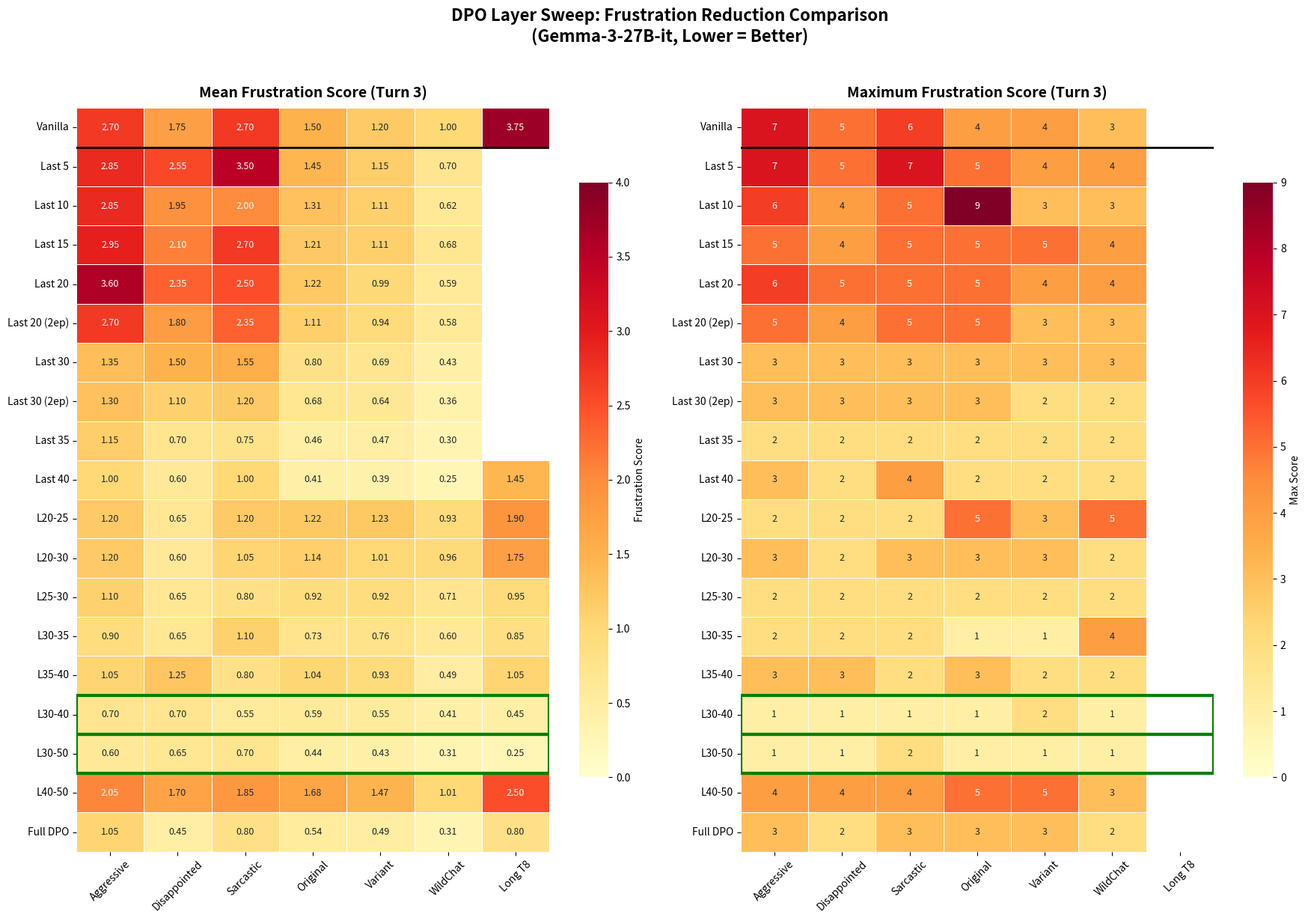

Write the Python code that produced this figure. (Note: this script raises an exception after producing the figure.)
"""
Plot comparing vanilla model and all DPO layer configurations across all evaluations.
Creates a clean, presentation-ready visualization showing mean and max scores.
"""

import matplotlib.pyplot as plt
import numpy as np
import pandas as pd
import seaborn as sns

# Data from the layer sweep results
# Format: (mean, max) for each metric
data = {
    'Model': [
        'Vanilla',
        'Last 5', 'Last 10', 'Last 15', 'Last 20', 'Last 20 (2ep)',
        'Last 30', 'Last 30 (2ep)', 'Last 35', 'Last 40',
        'L20-25', 'L20-30', 'L25-30', 'L30-35', 'L35-40',
        'L30-40', 'L30-50', 'L40-50',
        'Full DPO'
    ],
    'Layers': [
        '-',
        '57-61', '52-61', '47-61', '42-61', '42-61',
        '32-61', '32-61', '27-61', '22-61',
        '20-25', '20-30', '25-30', '30-35', '35-40',
        '30-40', '30-50', '40-50',
        '0-61'
    ],
    'Aggressive': [(2.70, 7), (2.85, 7), (2.85, 6), (2.95, 5), (3.60, 6), (2.70, 5),
                   (1.35, 3), (1.30, 3), (1.15, 2), (1.00, 3),
                   (1.20, 2), (1.20, 3), (1.10, 2), (0.90, 2), (1.05, 3),
                   (0.70, 1), (0.60, 1), (2.05, 4),
                   (1.05, 3)],
    'Disappointed': [(1.75, 5), (2.55, 5), (1.95, 4), (2.10, 4), (2.35, 5), (1.80, 4),
                     (1.50, 3), (1.10, 3), (0.70, 2), (0.60, 2),
                     (0.65, 2), (0.60, 2), (0.65, 2), (0.65, 2), (1.25, 3),
                     (0.70, 1), (0.65, 1), (1.70, 4),
                     (0.45, 2)],
    'Sarcastic': [(2.70, 6), (3.50, 7), (2.00, 5), (2.70, 5), (2.50, 5), (2.35, 5),
                  (1.55, 3), (1.20, 3), (0.75, 2), (1.00, 4),
                  (1.20, 2), (1.05, 3), (0.80, 2), (1.10, 2), (0.80, 2),
                  (0.55, 1), (0.70, 2), (1.85, 4),
                  (0.80, 3)],
    'Original': [(1.50, 4), (1.45, 5), (1.31, 9), (1.21, 5), (1.22, 5), (1.11, 5),
                 (0.80, 3), (0.68, 3), (0.46, 2), (0.41, 2),
                 (1.22, 5), (1.14, 3), (0.92, 2), (0.73, 1), (1.04, 3),
                 (0.59, 1), (0.44, 1), (1.68, 5),
                 (0.54, 3)],
    'Variant': [(1.20, 4), (1.15, 4), (1.11, 3), (1.11, 5), (0.99, 4), (0.94, 3),
                (0.69, 3), (0.64, 2), (0.47, 2), (0.39, 2),
                (1.23, 3), (1.01, 3), (0.92, 2), (0.76, 1), (0.93, 2),
                (0.55, 2), (0.43, 1), (1.47, 5),
                (0.49, 3)],
    'WildChat': [(1.00, 3), (0.70, 4), (0.62, 3), (0.68, 4), (0.59, 4), (0.58, 3),
                 (0.43, 3), (0.36, 2), (0.30, 2), (0.25, 2),
                 (0.93, 5), (0.96, 2), (0.71, 2), (0.60, 4), (0.49, 2),
                 (0.41, 1), (0.31, 1), (1.01, 3),
                 (0.31, 2)],
    'Long T8': [(3.75, None), (None, None), (None, None), (None, None), (None, None), (None, None),
                (None, None), (None, None), (None, None), (1.45, None),
                (1.90, None), (1.75, None), (0.95, None), (0.85, None), (1.05, None),
                (0.45, None), (0.25, None), (2.50, None),
                (0.80, None)],
}

# Create separate dataframes for mean and max
models = data['Model']
layers = data['Layers']
metrics = ['Aggressive', 'Disappointed', 'Sarcastic', 'Original', 'Variant', 'WildChat', 'Long T8']

# Extract means and maxes
mean_data = []
max_data = []
for model in models:
    idx = models.index(model)
    mean_row = []
    max_row = []
    for metric in metrics:
        val = data[metric][idx]
        if val[0] is not None:
            mean_row.append(val[0])
        else:
            mean_row.append(np.nan)
        if val[1] is not None:
            max_row.append(val[1])
        else:
            max_row.append(np.nan)
    mean_data.append(mean_row)
    max_data.append(max_row)

mean_df = pd.DataFrame(mean_data, index=models, columns=metrics)
max_df = pd.DataFrame(max_data, index=models, columns=metrics)

# Create figure with two subplots side by side
fig, axes = plt.subplots(1, 2, figsize=(18, 12))

# Custom colormap - white to red
cmap_mean = sns.color_palette("YlOrRd", as_cmap=True)
cmap_max = sns.color_palette("YlOrRd", as_cmap=True)

# Plot mean heatmap
ax1 = axes[0]
sns.heatmap(mean_df, annot=True, fmt='.2f', cmap=cmap_mean,
            ax=ax1, vmin=0, vmax=4,
            cbar_kws={'label': 'Frustration Score', 'shrink': 0.8},
            linewidths=0.5, linecolor='white',
            annot_kws={'size': 9})
ax1.set_title('Mean Frustration Score (Turn 3)', fontsize=14, fontweight='bold', pad=10)
ax1.set_xlabel('')
ax1.set_ylabel('')
ax1.tick_params(axis='x', rotation=45, labelsize=10)
ax1.tick_params(axis='y', rotation=0, labelsize=10)

# Add horizontal line to separate vanilla from DPO models
ax1.axhline(y=1, color='black', linewidth=2)

# Plot max heatmap
ax2 = axes[1]
sns.heatmap(max_df, annot=True, fmt='.0f', cmap=cmap_max,
            ax=ax2, vmin=0, vmax=9,
            cbar_kws={'label': 'Max Score', 'shrink': 0.8},
            linewidths=0.5, linecolor='white',
            annot_kws={'size': 9})
ax2.set_title('Maximum Frustration Score (Turn 3)', fontsize=14, fontweight='bold', pad=10)
ax2.set_xlabel('')
ax2.set_ylabel('')
ax2.tick_params(axis='x', rotation=45, labelsize=10)
ax2.tick_params(axis='y', rotation=0, labelsize=10)

# Add horizontal line to separate vanilla from DPO models
ax2.axhline(y=1, color='black', linewidth=2)

# Highlight best models with boxes
best_models = ['L30-40', 'L30-50']
for ax in axes:
    for i, model in enumerate(models):
        if model in best_models:
            ax.add_patch(plt.Rectangle((0, i), len(metrics), 1,
                                       fill=False, edgecolor='green', linewidth=3))

plt.suptitle('DPO Layer Sweep: Frustration Reduction Comparison\n(Gemma-3-27B-it, Lower = Better)',
             fontsize=16, fontweight='bold', y=1.02)

plt.tight_layout()
plt.savefig('/workspace-vast/annas/Ant_Cluster_Notes/layer_sweep_comparison.png',
            dpi=150, bbox_inches='tight', facecolor='white')
plt.savefig('/workspace-vast/annas/Ant_Cluster_Notes/layer_sweep_comparison.pdf',
            bbox_inches='tight', facecolor='white')
print("Saved to /workspace-vast/annas/Ant_Cluster_Notes/layer_sweep_comparison.png")

# Also create a cleaner version focusing on key models
fig2, axes2 = plt.subplots(1, 2, figsize=(16, 8))

# Select key models for comparison
key_models = ['Vanilla', 'Last 20 (2ep)', 'Last 35', 'L20-25', 'L25-30', 'L30-35',
              'L30-40', 'L30-50', 'L40-50', 'Full DPO']
key_mean_df = mean_df.loc[key_models]
key_max_df = max_df.loc[key_models]

# Plot mean heatmap
ax1 = axes2[0]
sns.heatmap(key_mean_df, annot=True, fmt='.2f', cmap=cmap_mean,
            ax=ax1, vmin=0, vmax=4,
            cbar_kws={'label': 'Score', 'shrink': 0.8},
            linewidths=0.5, linecolor='white',
            annot_kws={'size': 11, 'fontweight': 'bold'})
ax1.set_title('Mean Frustration Score', fontsize=14, fontweight='bold', pad=10)
ax1.set_xlabel('')
ax1.set_ylabel('')
ax1.tick_params(axis='x', rotation=45, labelsize=11)
ax1.tick_params(axis='y', rotation=0, labelsize=11)
ax1.axhline(y=1, color='black', linewidth=2)

# Plot max heatmap
ax2 = axes2[1]
sns.heatmap(key_max_df, annot=True, fmt='.0f', cmap=cmap_max,
            ax=ax2, vmin=0, vmax=9,
            cbar_kws={'label': 'Score', 'shrink': 0.8},
            linewidths=0.5, linecolor='white',
            annot_kws={'size': 11, 'fontweight': 'bold'})
ax2.set_title('Maximum Frustration Score', fontsize=14, fontweight='bold', pad=10)
ax2.set_xlabel('')
ax2.set_ylabel('')
ax2.tick_params(axis='x', rotation=45, labelsize=11)
ax2.tick_params(axis='y', rotation=0, labelsize=11)
ax2.axhline(y=1, color='black', linewidth=2)

# Highlight best models
for ax in axes2:
    for i, model in enumerate(key_models):
        if model in best_models:
            ax.add_patch(plt.Rectangle((0, i), len(metrics), 1,
                                       fill=False, edgecolor='#2ecc71', linewidth=3))

plt.suptitle('DPO Layer Targeting: Frustration Reduction\n(Gemma-3-27B, Turn 3 scores, Lower = Better)',
             fontsize=15, fontweight='bold', y=1.02)

plt.tight_layout()
plt.savefig('/workspace-vast/annas/Ant_Cluster_Notes/layer_sweep_key_models.png',
            dpi=150, bbox_inches='tight', facecolor='white')
plt.savefig('/workspace-vast/annas/Ant_Cluster_Notes/layer_sweep_key_models.pdf',
            bbox_inches='tight', facecolor='white')
print("Saved to /workspace-vast/annas/Ant_Cluster_Notes/layer_sweep_key_models.png")

# Create a third plot - bar chart showing reduction from vanilla
fig3, ax3 = plt.subplots(figsize=(14, 7))

# Calculate reduction from vanilla for each model (average across metrics)
vanilla_means = mean_df.loc['Vanilla'].values
reductions = []
for model in key_models[1:]:  # Skip vanilla
    model_means = mean_df.loc[model].values
    # Calculate % reduction, handling NaN
    valid_mask = ~np.isnan(model_means) & ~np.isnan(vanilla_means)
    if valid_mask.any():
        reduction = np.nanmean((vanilla_means[valid_mask] - model_means[valid_mask]) / vanilla_means[valid_mask] * 100)
    else:
        reduction = 0
    reductions.append(reduction)

colors = ['#3498db' if r < 50 else '#2ecc71' if r < 70 else '#27ae60' for r in reductions]
bars = ax3.bar(key_models[1:], reductions, color=colors, edgecolor='black', linewidth=1.2)

# Add value labels on bars
for bar, val in zip(bars, reductions):
    height = bar.get_height()
    ax3.annotate(f'{val:.0f}%',
                xy=(bar.get_x() + bar.get_width() / 2, height),
                xytext=(0, 3),
                textcoords="offset points",
                ha='center', va='bottom', fontsize=11, fontweight='bold')

ax3.set_ylabel('Frustration Reduction vs Vanilla (%)', fontsize=12, fontweight='bold')
ax3.set_xlabel('')
ax3.set_title('Average Frustration Reduction by Layer Configuration\n(Higher = Better)',
              fontsize=14, fontweight='bold')
ax3.tick_params(axis='x', rotation=45, labelsize=11)
ax3.axhline(y=50, color='gray', linestyle='--', alpha=0.5, label='50% reduction')
ax3.axhline(y=70, color='gray', linestyle=':', alpha=0.5, label='70% reduction')
ax3.set_ylim(0, 100)
ax3.legend(loc='lower right')

# Add annotation for best model
best_idx = np.argmax(reductions)
ax3.annotate('Best', xy=(best_idx, reductions[best_idx]),
            xytext=(best_idx, reductions[best_idx] + 8),
            ha='center', fontsize=10, fontweight='bold', color='#27ae60',
            arrowprops=dict(arrowstyle='->', color='#27ae60'))

plt.tight_layout()
plt.savefig('/workspace-vast/annas/Ant_Cluster_Notes/layer_sweep_reduction.png',
            dpi=150, bbox_inches='tight', facecolor='white')
print("Saved to /workspace-vast/annas/Ant_Cluster_Notes/layer_sweep_reduction.png")

print("\nDone! Created 3 plots.")
